Dataset: raw_data (GitHub, Tahkare/Projet-AIC). Classes: chaetognatha, copepoda, euphausiids, fish larvae, limacina, medusae.

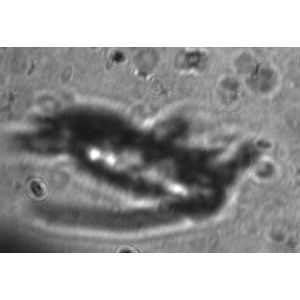
Label: euphausiids

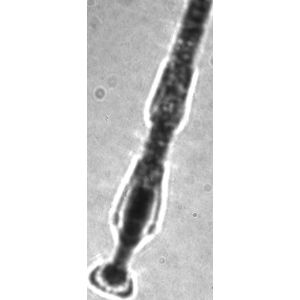
Label: chaetognatha

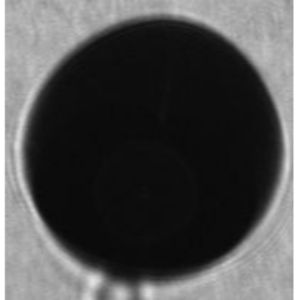
Label: limacina

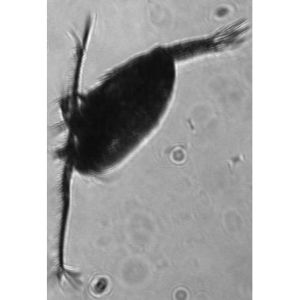
Label: copepoda

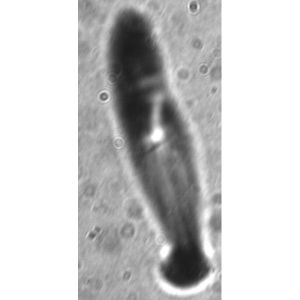
Label: fish larvae

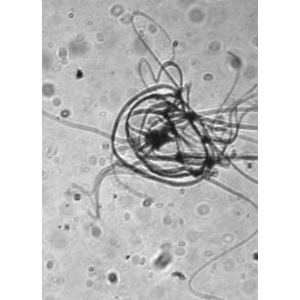
Label: medusae
